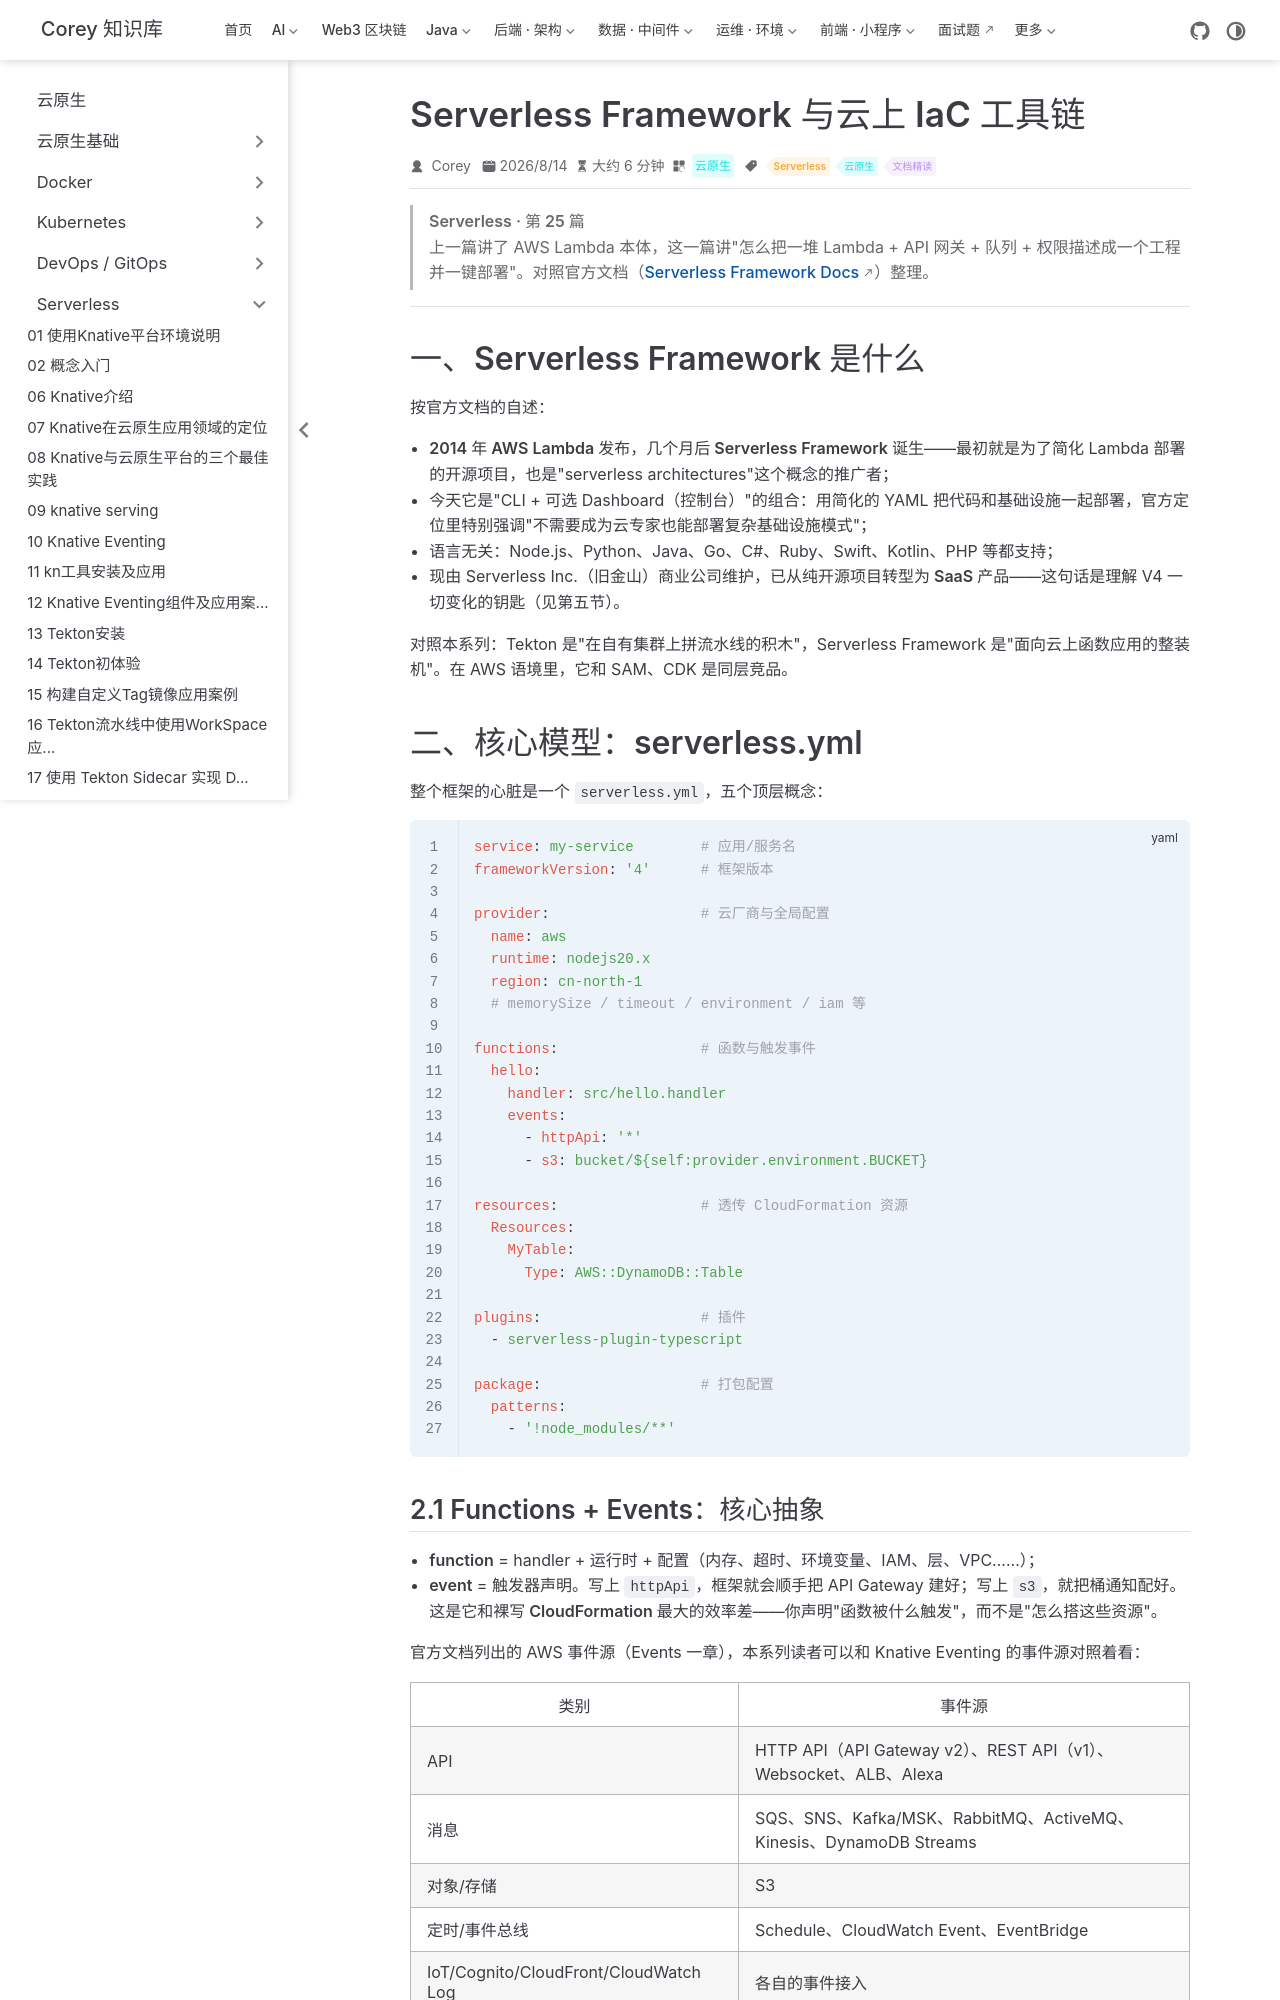

repository: code-corey/code-corey.github.io · page: 云原生/serverless/serverless-25-serverless-framework与云上iac工具链.html · generator: jekyll

---
title: Serverless Framework 与云上 IaC 工具链
sidebarGroup: Serverless
shortTitle: 25 Serverless Framework
order: 25
date: 2026-08-14
category: 云原生
tag:
  - Serverless
  - 云原生
  - 文档精读
description: 对照 serverless.com 官方文档梳理 Serverless Framework：发展史、serverless.yml 核心模型、事件源清单、Composable 与 Dashboard，以及 V4 商业化（License Key、$2M 门槛）对选型的影响，并对比 SAM/CDK。
---

> **Serverless · 第 25 篇**
>
> 上一篇讲了 AWS Lambda 本体，这一篇讲"怎么把一堆 Lambda + API 网关 + 队列 + 权限描述成一个工程并一键部署"。对照官方文档（[Serverless Framework Docs](https://www.serverless.com/framework/docs)）整理。

---

# 一、Serverless Framework 是什么

按官方文档的自述：

- **2014 年 AWS Lambda 发布，几个月后 Serverless Framework 诞生**——最初就是为了简化 Lambda 部署的开源项目，也是"serverless architectures"这个概念的推广者；
- 今天它是"CLI + 可选 Dashboard（控制台）"的组合：用简化的 YAML 把**代码和基础设施一起部署**，官方定位里特别强调"不需要成为云专家也能部署复杂基础设施模式"；
- 语言无关：Node.js、Python、Java、Go、C#、Ruby、Swift、Kotlin、PHP 等都支持；
- 现由 Serverless Inc.（旧金山）商业公司维护，**已从纯开源项目转型为 SaaS 产品**——这句话是理解 V4 一切变化的钥匙（见第五节）。

对照本系列：Tekton 是"在自有集群上拼流水线的积木"，Serverless Framework 是"面向云上函数应用的整装机"。在 AWS 语境里，它和 SAM、CDK 是同层竞品。

# 二、核心模型：serverless.yml

整个框架的心脏是一个 `serverless.yml`，五个顶层概念：

```yaml
service: my-service        # 应用/服务名
frameworkVersion: '4'      # 框架版本

provider:                  # 云厂商与全局配置
  name: aws
  runtime: nodejs20.x
  region: cn-north-1
  # memorySize / timeout / environment / iam 等

functions:                 # 函数与触发事件
  hello:
    handler: src/hello.handler
    events:
      - httpApi: '*'
      - s3: bucket/${self:provider.environment.BUCKET}

resources:                 # 透传 CloudFormation 资源
  Resources:
    MyTable:
      Type: AWS::DynamoDB::Table

plugins:                   # 插件
  - serverless-plugin-typescript

package:                   # 打包配置
  patterns:
    - '!node_modules/**'
```

## 2.1 Functions + Events：核心抽象

- **function** = handler + 运行时 + 配置（内存、超时、环境变量、IAM、层、VPC……）；
- **event** = 触发器声明。写上 `httpApi`，框架就会顺手把 API Gateway 建好；写上 `s3`，就把桶通知配好。**这是它和裸写 CloudFormation 最大的效率差**——你声明"函数被什么触发"，而不是"怎么搭这些资源"。

官方文档列出的 AWS 事件源（Events 一章），本系列读者可以和 Knative Eventing 的事件源对照着看：

| 类别 | 事件源 |
| --- | --- |
| API | HTTP API（API Gateway v2）、REST API（v1）、Websocket、ALB、Alexa |
| 消息 | SQS、SNS、Kafka/MSK、RabbitMQ、ActiveMQ、Kinesis、DynamoDB Streams |
| 对象/存储 | S3 |
| 定时/事件总线 | Schedule、CloudWatch Event、EventBridge |
| IoT/Cognito/CloudFront/CloudWatch Log | 各自的事件接入 |
